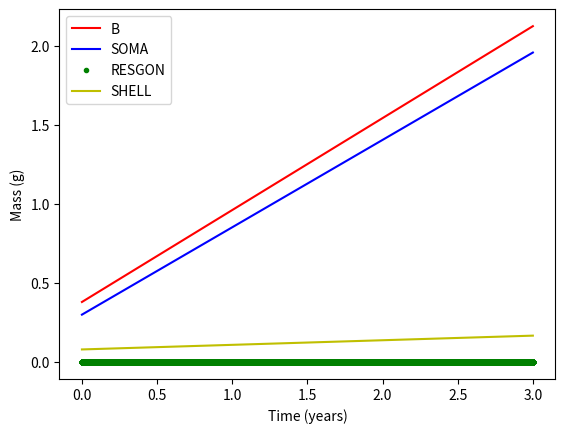

Python code for this plot:
def load_defaults():
    print('Loading defaults...')
    # Framework
    days = 365 * 3 # Two years
    dt   = 0.01 # units: days    
    #url = 'https://coastwatch.pfeg.noaa.gov/erddap/griddap/ncdcOisst2Agg.htmlTable?sst%5B(2020-04-26T12:00:00Z):1:(2020-04-26T12:00:00Z)%5D%5B(0.0):1:(0.0)%5D%5B(47.135):1:(46.573)%5D%5B(-2.156):1:(-2.753)%5D,anom%5B(2020-04-26T12:00:00Z):1:(2020-04-26T12:00:00Z)%5D%5B(0.0):1:(0.0)%5D%5B(47.135):1:(46.573)%5D%5B(-2.156):1:(-2.753)%5D,err%5B(2020-04-26T12:00:00Z):1:(2020-04-26T12:00:00Z)%5D%5B(0.0):1:(0.0)%5D%5B(47.135):1:(46.573)%5D%5B(-2.156):1:(-2.753)%5D,ice%5B(2020-04-26T12:00:00Z):1:(2020-04-26T12:00:00Z)%5D%5B(0.0):1:(0.0)%5D%5B(47.135):1:(46.573)%5D%5B(-2.156):1:(-2.753)%5D'
    
    # Parameters
    par = {}
    par['xk'] = 0.5
    par['Ingmax'] = 22 # units = mg POM h−1 g−1 
    par['ae'] = 0.25
    par['b'] = 0.66
    par['br'] = 0.8
    par['Ing1'] = 0.06
    par['Ing2'] = 19
    par['Shellcoef'] = 0.05 
    par['mgO2pom'] = 0.7
    par['Rgs1'] = 0.2
    par['sm'] = 1.5
    par['resp1'] = 0.2
    par['resp2'] = 0.1
    par['cms1'] = 0.0293 #maximal somatic growth parameter 1
    par['cms2'] = 0.044 #Maximal somatic growth parameter 2
    
    
    

    
    # Initial conditions
    InitCond = {}
    InitCond['SOMA'] = 0.3
    InitCond['RESGON'] = 0.0
    InitCond['SHELL'] = 0.08


    return  days, dt, par, InitCond
    
def run(days, dt, par, InitCond):
    print('Running model...')
    # Import libraries
    import numpy as np
    
    # Setup the framework 
    NoSTEPS = int(days / dt) # Calculates the number of steps 
    time = np.linspace(0,days,NoSTEPS) # Makes vector array of equally spaced numbers 
    
    # Create arrays of zeros
    B = np.zeros((NoSTEPS,),float) # Biomass 
    SOMA = np.zeros((NoSTEPS,),float) 
    RESGON = np.zeros((NoSTEPS,),float)
    SHELL = np.zeros((NoSTEPS,),float)
    
    
    # Initializing with initial conditions
    SHELL[0] = InitCond['SHELL']
    SOMA[0] = InitCond['SOMA'] 
    RESGON[0] = InitCond['RESGON'] 
    B[0] = InitCond['SOMA'] + InitCond['RESGON'] + InitCond['SHELL']
    
    
    # *****************************************************************************
    # MAIN MODEL LOOP *************************************************************
    for t in range(0,NoSTEPS-1):
       
        #Forcing
        TEMP = 20 #forced average temperature, analytic
        X = 0.9   #Food proxy, forced analytic
       
        #SP = 0 #Fix later
        #DTM = 0 #Fix later
        f = X / (X + par['xk']) #Functional response, 
        INGtemp = par['Ing1'] * ((TEMP - par['Ing2']) ** 2) # Effect of temperature on ingestion - Units: mg h−1 g−1
        
        INGorg = (par['Ingmax'] - INGtemp) * f * (InitCond['SOMA'] ** par['b']) #Organic Ingestion - Units: mg h−1
        
        ABSorg = (par['ae'] * INGorg) / (1000.24) #Organic matter absorbtion - Units: Gd−1
        
       # if SOMA < 1.5 :
        #    maxSOMA = par['cms1'] #fix later - Units: Gd−1
        #else :
         #   maxSOMA = par['cms2'] 
            
        maxSOMA = par['cms2']
        
        RESP = (par['resp1'] ** (par['resp2'] * TEMP) * (InitCond['SOMA'] ** par['br']) * par['mgO2pom']) / (1000 * 24) # Respiration - Units: G d−1
        
       
        
         # Shell gain - Units: Gd−1
        SHELLgain = (par['Shellcoef'] * ABSorg)
        
        #SHELLgain constraint
        if ABSorg < RESP :
            SHELLgain = 0
            
        #Soma Gain - Units: Gd−1
        SOMAgain = min((maxSOMA), (ABSorg - SHELLgain)) 
        
        # Reserve and gonad gain - Units: Gd−1
        RESGONgain = ABSorg - SHELLgain - SOMAgain - RESP
    
        
        # Spawning 
        if RESGON[t]/B[t] < par['Rgs1']:
            Spawning = 0.
        elif RESGON[t]/B[t] >= par['Rgs1']: #fix this
            Spawning = RESGON[t]
            #RESGON[t] = 0.
        
        # Update and step ------------------------------
        SOMA[t+1] = SOMA[t] + (SOMAgain * dt) 
        RESGON[t+1] = RESGON[t] + (RESGONgain * dt) 
        SHELL[t+1] = SHELL[t] + (SHELLgain * dt)
        B[t+1] = SOMA[t+1] + RESGON[t+1] + SHELL[t+1]
        
    # end of main model LOOP*******************************************************
    # *****************************************************************************

    # Pack output into dictionary
    output = {}
    output['INGorg'] = INGorg
    output['INGtemp'] = INGtemp
    output['ABSorg'] = ABSorg
    output['maxSOMA'] = maxSOMA
    output['time'] = time
    output['B'] = B 
    output['SOMA'] = SOMA
    output['RESGON'] = RESGON 
    output['SHELL'] = SHELL
    output['RESP'] = RESP
   
    
    
    print('Model run: DONE!!!')
    return  output

def plot(output):
    import matplotlib.pyplot as plt 
    # Plotting                      
    fig, (ax) = plt.subplots(1,1)
    ax.plot(output['time']/365,output['B'],'r-') 
    ax.plot(output['time']/365,output['SOMA'],'b-') 
    ax.plot(output['time']/365,output['RESGON'],'g.')
    ax.plot(output['time']/365,output['SHELL'], 'y-')
    #ax.plot(output['time']/365,output['INGorg'], 'm-')
    ax.legend(['B', 'SOMA', 'RESGON', 'SHELL']) 
    ax.set_ylabel('Mass (g)') 
    ax.set_xlabel('Time (years)')
    plt.show()          
    
    return

if __name__ == "__main__":
    print('Executing my_module.py')
    print('--------------------')
    
    days, dt, par, InitCond = load_defaults()
    output = run(days, dt, par, InitCond)
    plot(output)
    
    print('--------------------')